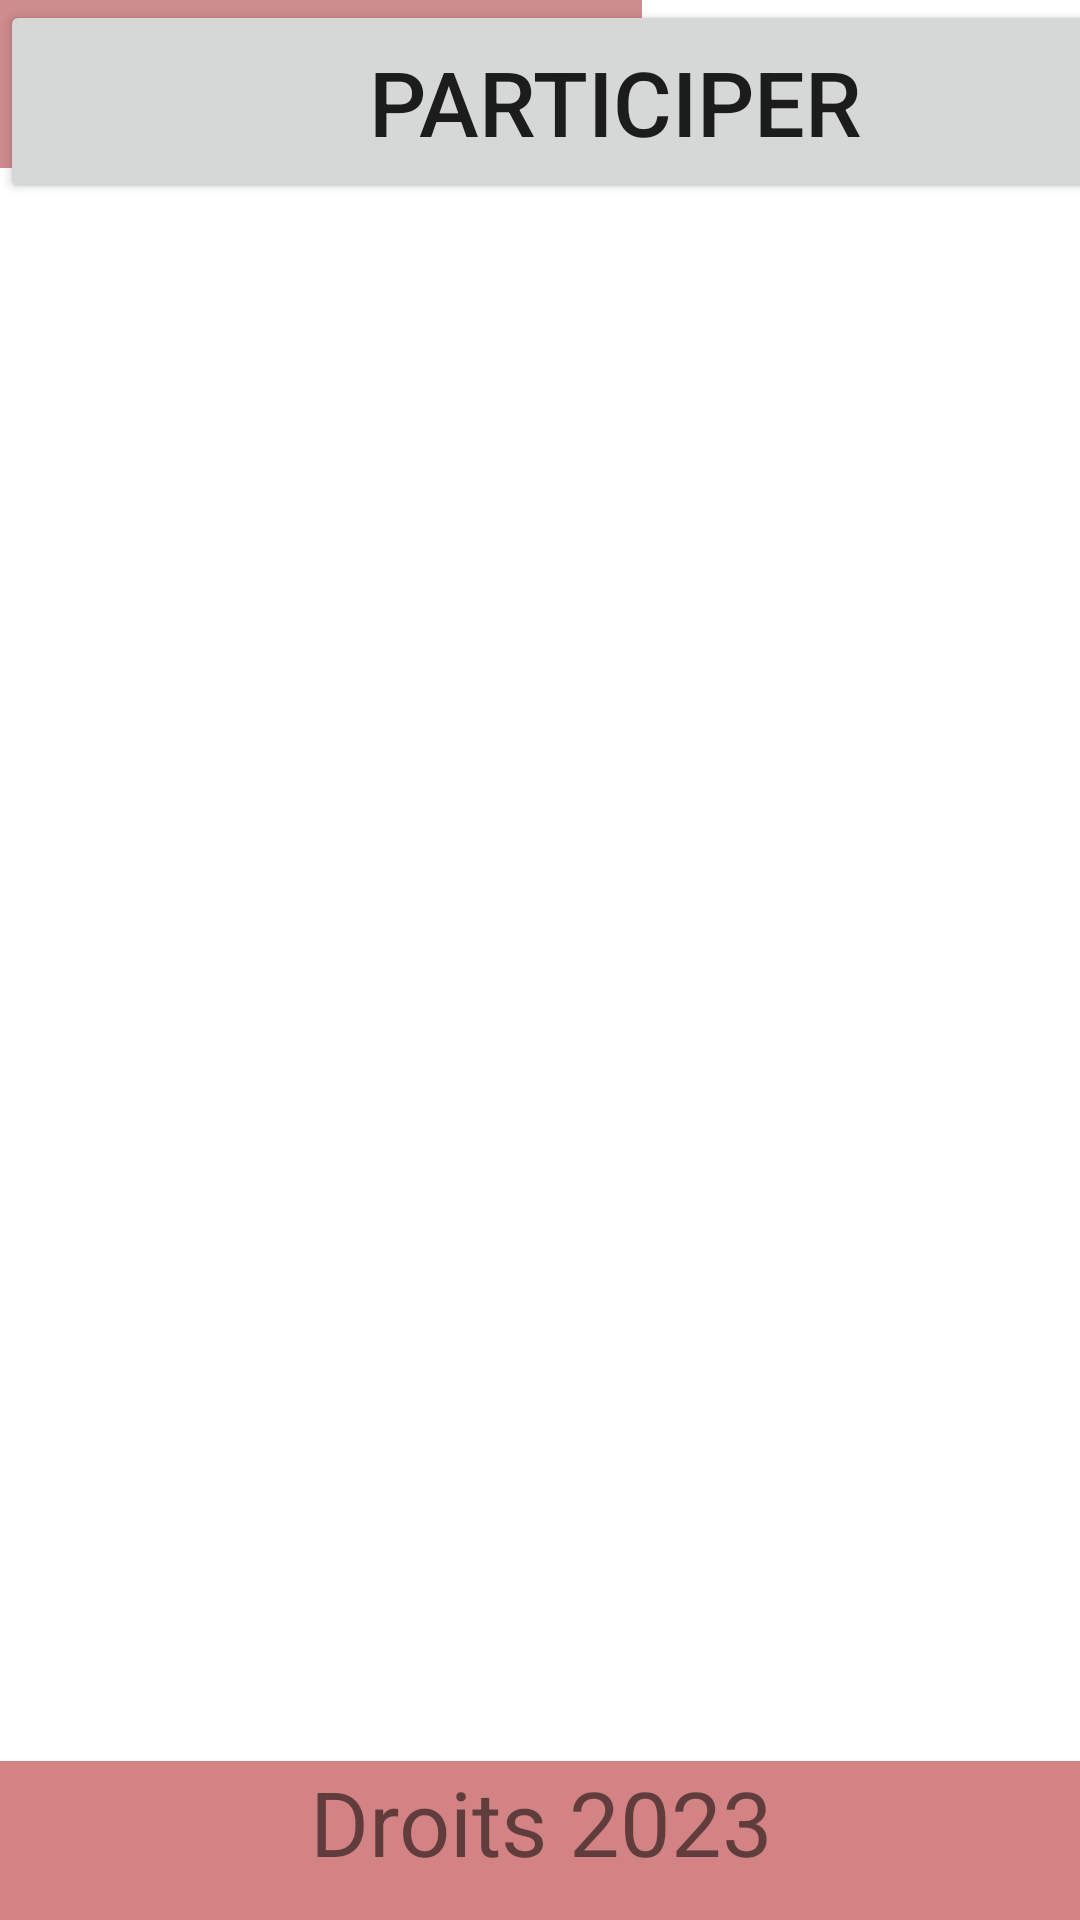

The Android layout XML behind this screen, and the referenced resources:
<!-- AndroidManifest.xml: application theme Theme.MySNCF_2A_23 -->
<!-- res/layout/activity_inscription.xml -->
<?xml version="1.0" encoding="utf-8"?>
<androidx.constraintlayout.widget.ConstraintLayout xmlns:android="http://schemas.android.com/apk/res/android"
    xmlns:app="http://schemas.android.com/apk/res-auto"
    xmlns:tools="http://schemas.android.com/tools"
    android:layout_width="match_parent"
    android:layout_height="match_parent"
    tools:context=".Inscription">

    <TextView
        android:id="@+id/textView7"
        android:layout_width="wrap_content"
        android:layout_height="wrap_content"
        android:text="Fréquence"
        android:textColor="@color/black"
        android:textSize="30sp"
        tools:layout_editor_absoluteX="19dp"
        tools:layout_editor_absoluteY="504dp" />

    <TextView
        android:id="@+id/textView2"
        android:layout_width="413dp"
        android:layout_height="53dp"
        android:layout_marginTop="59dp"
        android:background="#D38383"
        android:text="Droits 2023"
        android:textAlignment="center"
        android:textSize="30sp"
        app:layout_constraintBottom_toBottomOf="parent"
        app:layout_constraintEnd_toEndOf="parent"
        app:layout_constraintStart_toStartOf="parent"
        app:layout_constraintTop_toBottomOf="@+id/idRerC" />

    <ImageView
        android:id="@+id/imageView2"
        android:layout_width="406dp"
        android:layout_height="91dp"
        android:layout_marginEnd="5dp"
        android:layout_marginBottom="63dp"
        app:layout_constraintBottom_toTopOf="@+id/idRerA"
        app:layout_constraintEnd_toEndOf="parent"
        app:layout_constraintStart_toStartOf="parent"
        app:layout_constraintTop_toTopOf="parent"
        app:srcCompat="@drawable/logo" />

    <TextView
        android:id="@+id/textView3"
        android:layout_width="wrap_content"
        android:layout_height="wrap_content"
        android:text="Prénom"
        android:textColor="@color/black"
        android:textSize="30sp"
        tools:layout_editor_absoluteX="16dp"
        tools:layout_editor_absoluteY="226dp" />

    <TextView
        android:id="@+id/textView5"
        android:layout_width="wrap_content"
        android:layout_height="wrap_content"
        android:text="Email"
        android:textColor="@color/black"
        android:textSize="30sp"
        tools:layout_editor_absoluteX="16dp"
        tools:layout_editor_absoluteY="307dp" />

    <TextView
        android:id="@+id/textView4"
        android:layout_width="wrap_content"
        android:layout_height="wrap_content"
        android:text="Nom"
        android:textColor="@color/black"
        android:textSize="30sp"
        tools:layout_editor_absoluteX="19dp"
        tools:layout_editor_absoluteY="150dp" />

    <TextView
        android:id="@+id/textView6"
        android:layout_width="wrap_content"
        android:layout_height="wrap_content"
        android:text="Tranche Age : "
        android:textColor="@color/black"
        android:textSize="30sp"
        tools:layout_editor_absoluteX="19dp"
        tools:layout_editor_absoluteY="409dp" />

    <EditText
        android:id="@+id/idNom"
        android:layout_width="213dp"
        android:layout_height="49dp"
        android:background="#CE8C8C"
        android:ems="10"
        android:inputType="textPersonName"
        tools:layout_editor_absoluteX="160dp"
        tools:layout_editor_absoluteY="141dp" />

    <EditText
        android:id="@+id/idPrenom"
        android:layout_width="214dp"
        android:layout_height="56dp"
        android:background="#CE8C8C"
        android:ems="10"
        android:inputType="textPersonName"
        tools:layout_editor_absoluteX="169dp"
        tools:layout_editor_absoluteY="226dp" />

    <EditText
        android:id="@+id/idEmail"
        android:layout_width="208dp"
        android:layout_height="51dp"
        android:background="#CE8C8C"
        android:ems="10"
        android:inputType="textPersonName"
        tools:layout_editor_absoluteX="171dp"
        tools:layout_editor_absoluteY="307dp" />

    <Button
        android:id="@+id/idParticiper"
        android:layout_width="410dp"
        android:layout_height="68dp"
        android:text="Participer"
        android:textColorHighlight="@color/black"
        android:textSize="30sp"
        tools:layout_editor_absoluteX="0dp"
        tools:layout_editor_absoluteY="580dp" />

    <Spinner
        android:id="@+id/idAge"
        android:layout_width="156dp"
        android:layout_height="58dp"
        tools:layout_editor_absoluteX="230dp"
        tools:layout_editor_absoluteY="391dp" />

    <Spinner
        android:id="@+id/idFrequence"
        android:layout_width="156dp"
        android:layout_height="58dp"
        tools:layout_editor_absoluteX="230dp"
        tools:layout_editor_absoluteY="486dp" />
</androidx.constraintlayout.widget.ConstraintLayout>
<!-- resources referenced by this layout -->
<resources>
  <style name="Theme.MySNCF_2A_23" parent="Theme.MaterialComponents.DayNight.DarkActionBar">
          
          <item name="colorPrimary">@color/purple_500</item>
          <item name="colorPrimaryVariant">@color/purple_700</item>
          <item name="colorOnPrimary">@color/white</item>
          
          <item name="colorSecondary">@color/teal_200</item>
          <item name="colorSecondaryVariant">@color/teal_700</item>
          <item name="colorOnSecondary">@color/black</item>
          
          <item name="android:statusBarColor" tools:targetApi="l">?attr/colorPrimaryVariant</item>
          
      </style>
  <!-- not gathered from this repository: default colours our renderer supplied (Android Studio template values) -->
  <color name="purple_500">#FF6200EE</color>
  <color name="purple_700">#FF3700B3</color>
  <color name="teal_200">#FF03DAC5</color>
  <color name="teal_700">#FF018786</color>
  <color name="black">#FF000000</color>
  <color name="white">#FFFFFFFF</color>
</resources>
